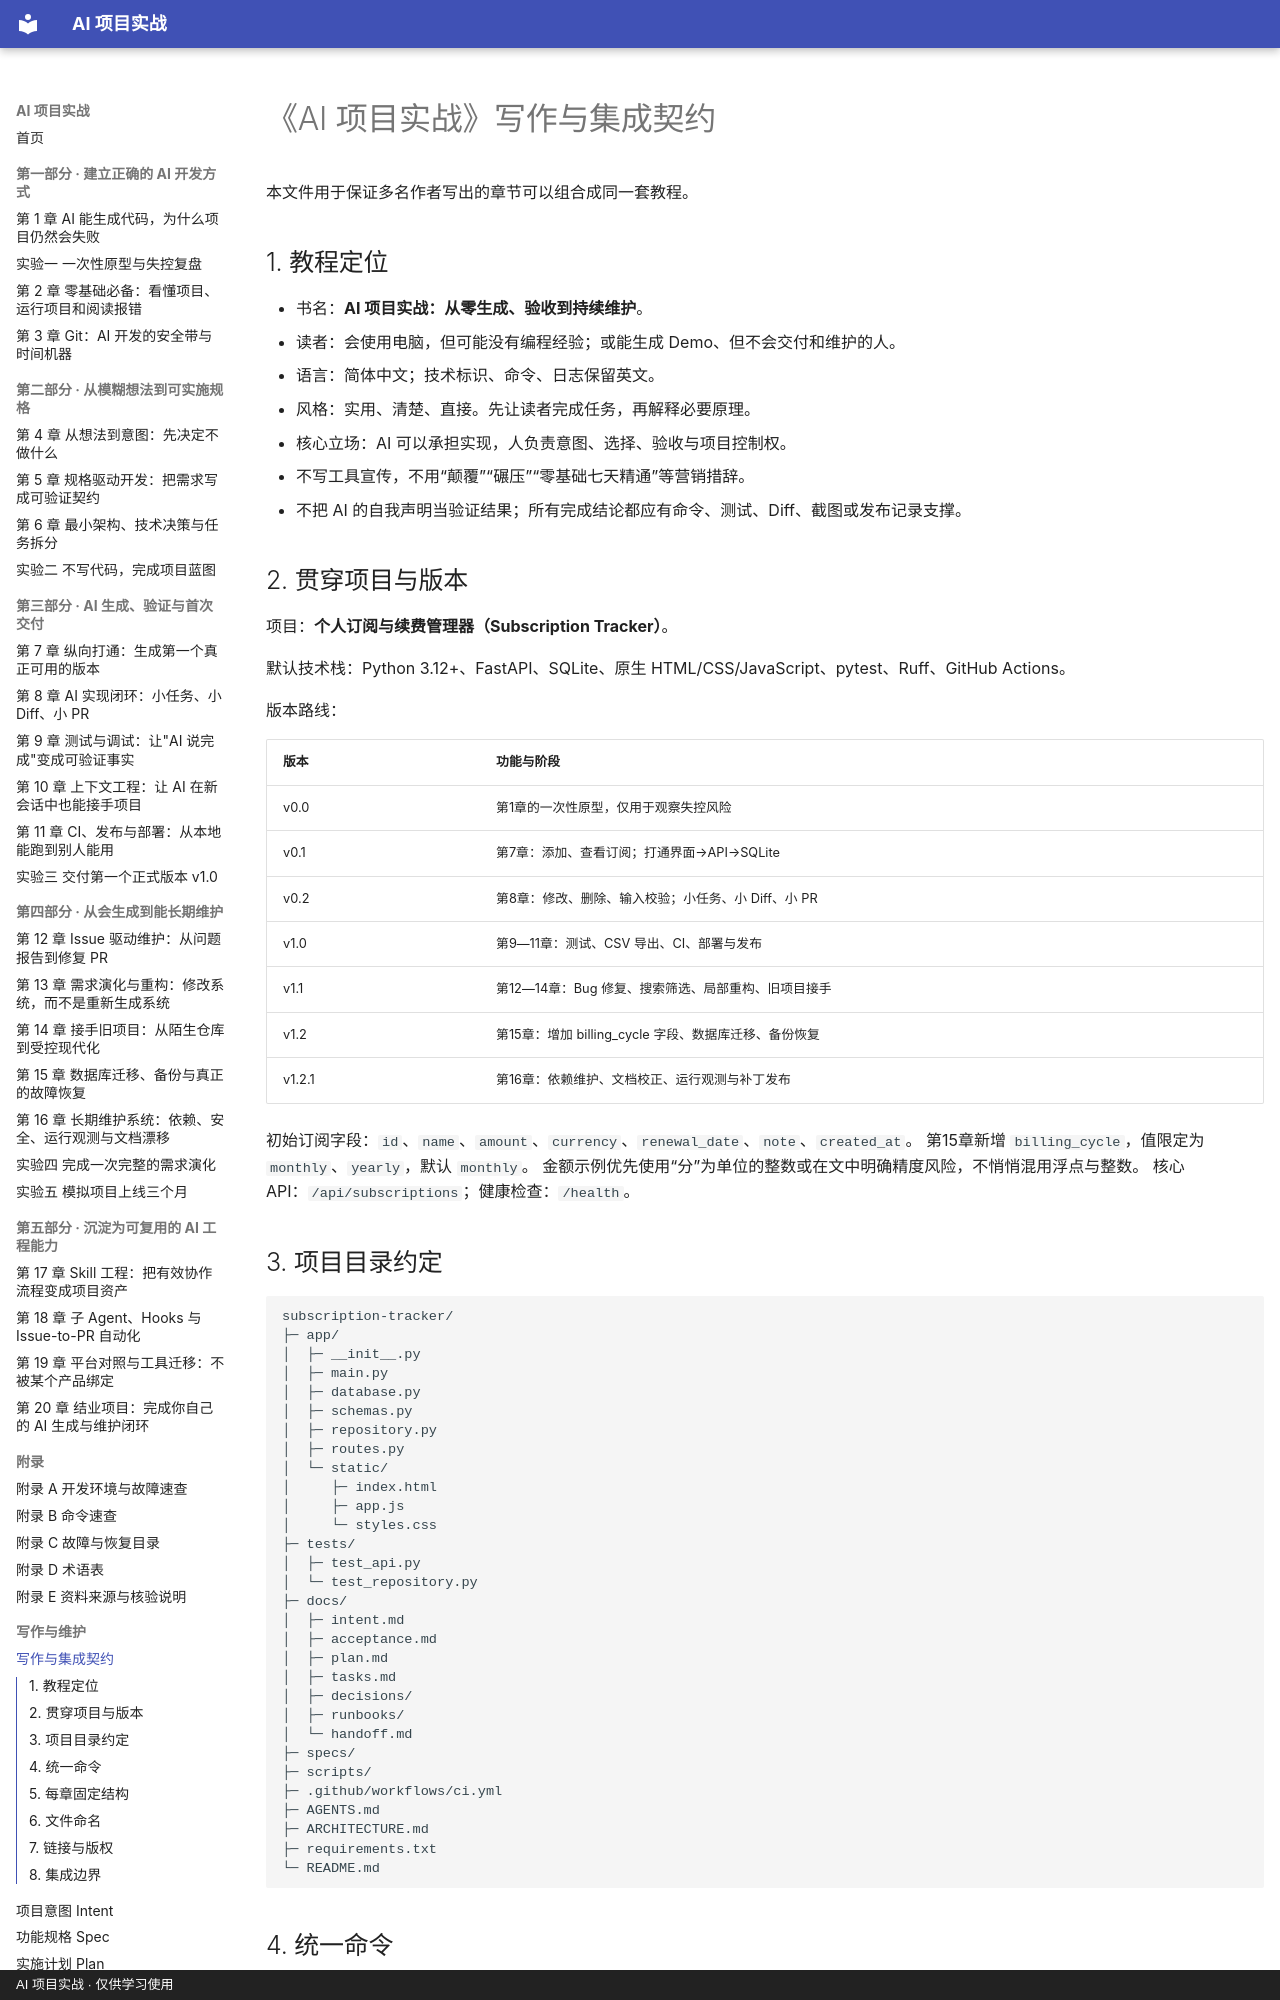

repository: zzy00747/ai-project-tutorial · page: writing-guide/index.html · generator: mkdocs · copyright: AI 项目实战 · 仅供学习使用

# 《AI 项目实战》写作与集成契约

本文件用于保证多名作者写出的章节可以组合成同一套教程。

## 1. 教程定位

- 书名：**AI 项目实战：从零生成、验收到持续维护**。
- 读者：会使用电脑，但可能没有编程经验；或能生成 Demo、但不会交付和维护的人。
- 语言：简体中文；技术标识、命令、日志保留英文。
- 风格：实用、清楚、直接。先让读者完成任务，再解释必要原理。
- 核心立场：AI 可以承担实现，人负责意图、选择、验收与项目控制权。
- 不写工具宣传，不用“颠覆”“碾压”“零基础七天精通”等营销措辞。
- 不把 AI 的自我声明当验证结果；所有完成结论都应有命令、测试、Diff、截图或发布记录支撑。

## 2. 贯穿项目与版本

项目：**个人订阅与续费管理器（Subscription Tracker）**。

默认技术栈：Python 3.12+、FastAPI、SQLite、原生 HTML/CSS/JavaScript、pytest、Ruff、GitHub Actions。

版本路线：

| 版本 | 功能与阶段 |
|---|---|
| v0.0 | 第1章的一次性原型，仅用于观察失控风险 |
| v0.1 | 第7章：添加、查看订阅；打通界面→API→SQLite |
| v0.2 | 第8章：修改、删除、输入校验；小任务、小 Diff、小 PR |
| v1.0 | 第9—11章：测试、CSV 导出、CI、部署与发布 |
| v1.1 | 第12—14章：Bug 修复、搜索筛选、局部重构、旧项目接手 |
| v1.2 | 第15章：增加 billing_cycle 字段、数据库迁移、备份恢复 |
| v1.2.1 | 第16章：依赖维护、文档校正、运行观测与补丁发布 |

初始订阅字段：`id`、`name`、`amount`、`currency`、`renewal_date`、`note`、`created_at`。
第15章新增 `billing_cycle`，值限定为 `monthly`、`yearly`，默认 `monthly`。
金额示例优先使用“分”为单位的整数或在文中明确精度风险，不悄悄混用浮点与整数。
核心 API：`/api/subscriptions`；健康检查：`/health`。

## 3. 项目目录约定

```text
subscription-tracker/
├─ app/
│  ├─ __init__.py
│  ├─ main.py
│  ├─ database.py
│  ├─ schemas.py
│  ├─ repository.py
│  ├─ routes.py
│  └─ static/
│     ├─ index.html
│     ├─ app.js
│     └─ styles.css
├─ tests/
│  ├─ test_api.py
│  └─ test_repository.py
├─ docs/
│  ├─ intent.md
│  ├─ acceptance.md
│  ├─ plan.md
│  ├─ tasks.md
│  ├─ decisions/
│  ├─ runbooks/
│  └─ handoff.md
├─ specs/
├─ scripts/
├─ .github/workflows/ci.yml
├─ AGENTS.md
├─ ARCHITECTURE.md
├─ requirements.txt
└─ README.md
```
